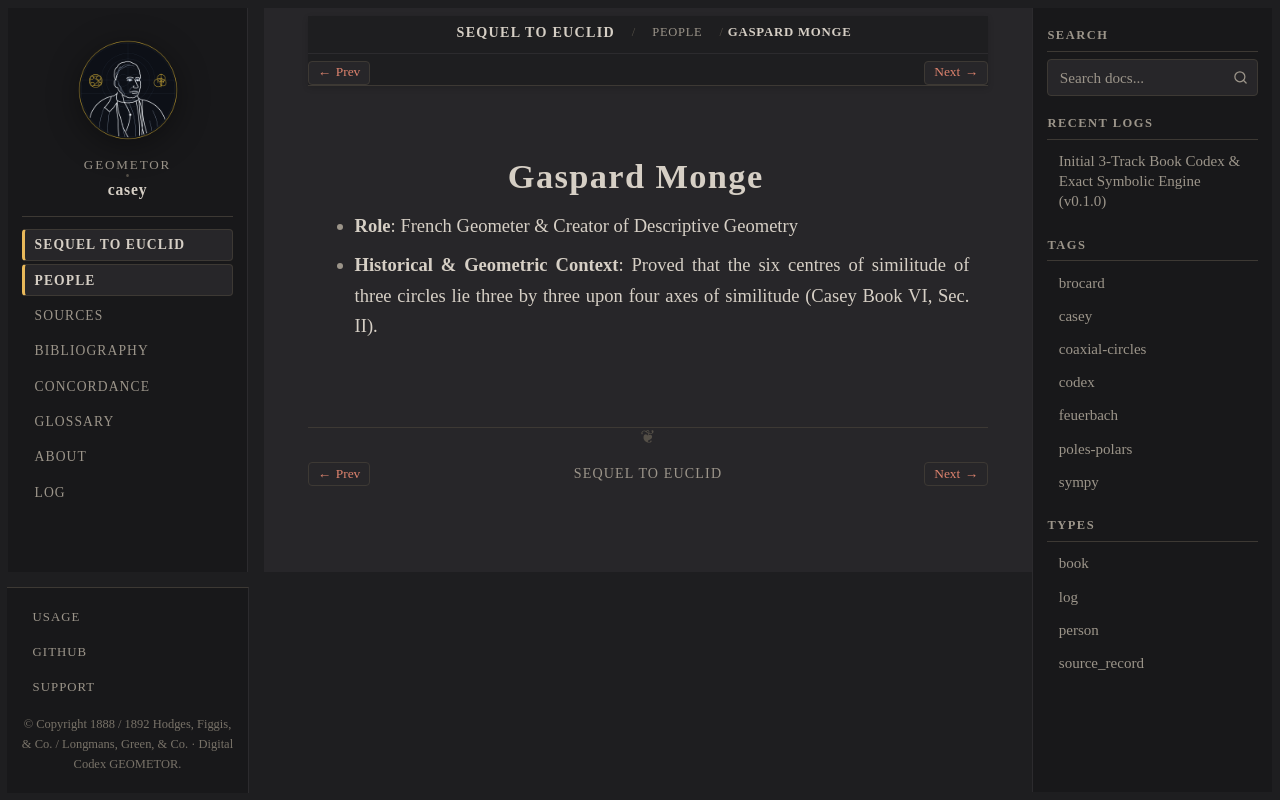

repository: geometor/casey · page: sequel_to_euclid/people/monge.html · generator: sphinx

:type: person
:layout: book
:death_year: 1818
:death_label: 1818
:lifespan: 1746–1818
:excerpt: * Role: French Geometer & Creator of Descriptive Geometry

.. _person-monge:

Gaspard Monge
=============

* **Role**: French Geometer & Creator of Descriptive Geometry
* **Historical & Geometric Context**: Proved that the six centres of similitude of three circles lie three by three upon four axes of similitude (Casey Book VI, Sec. II).
